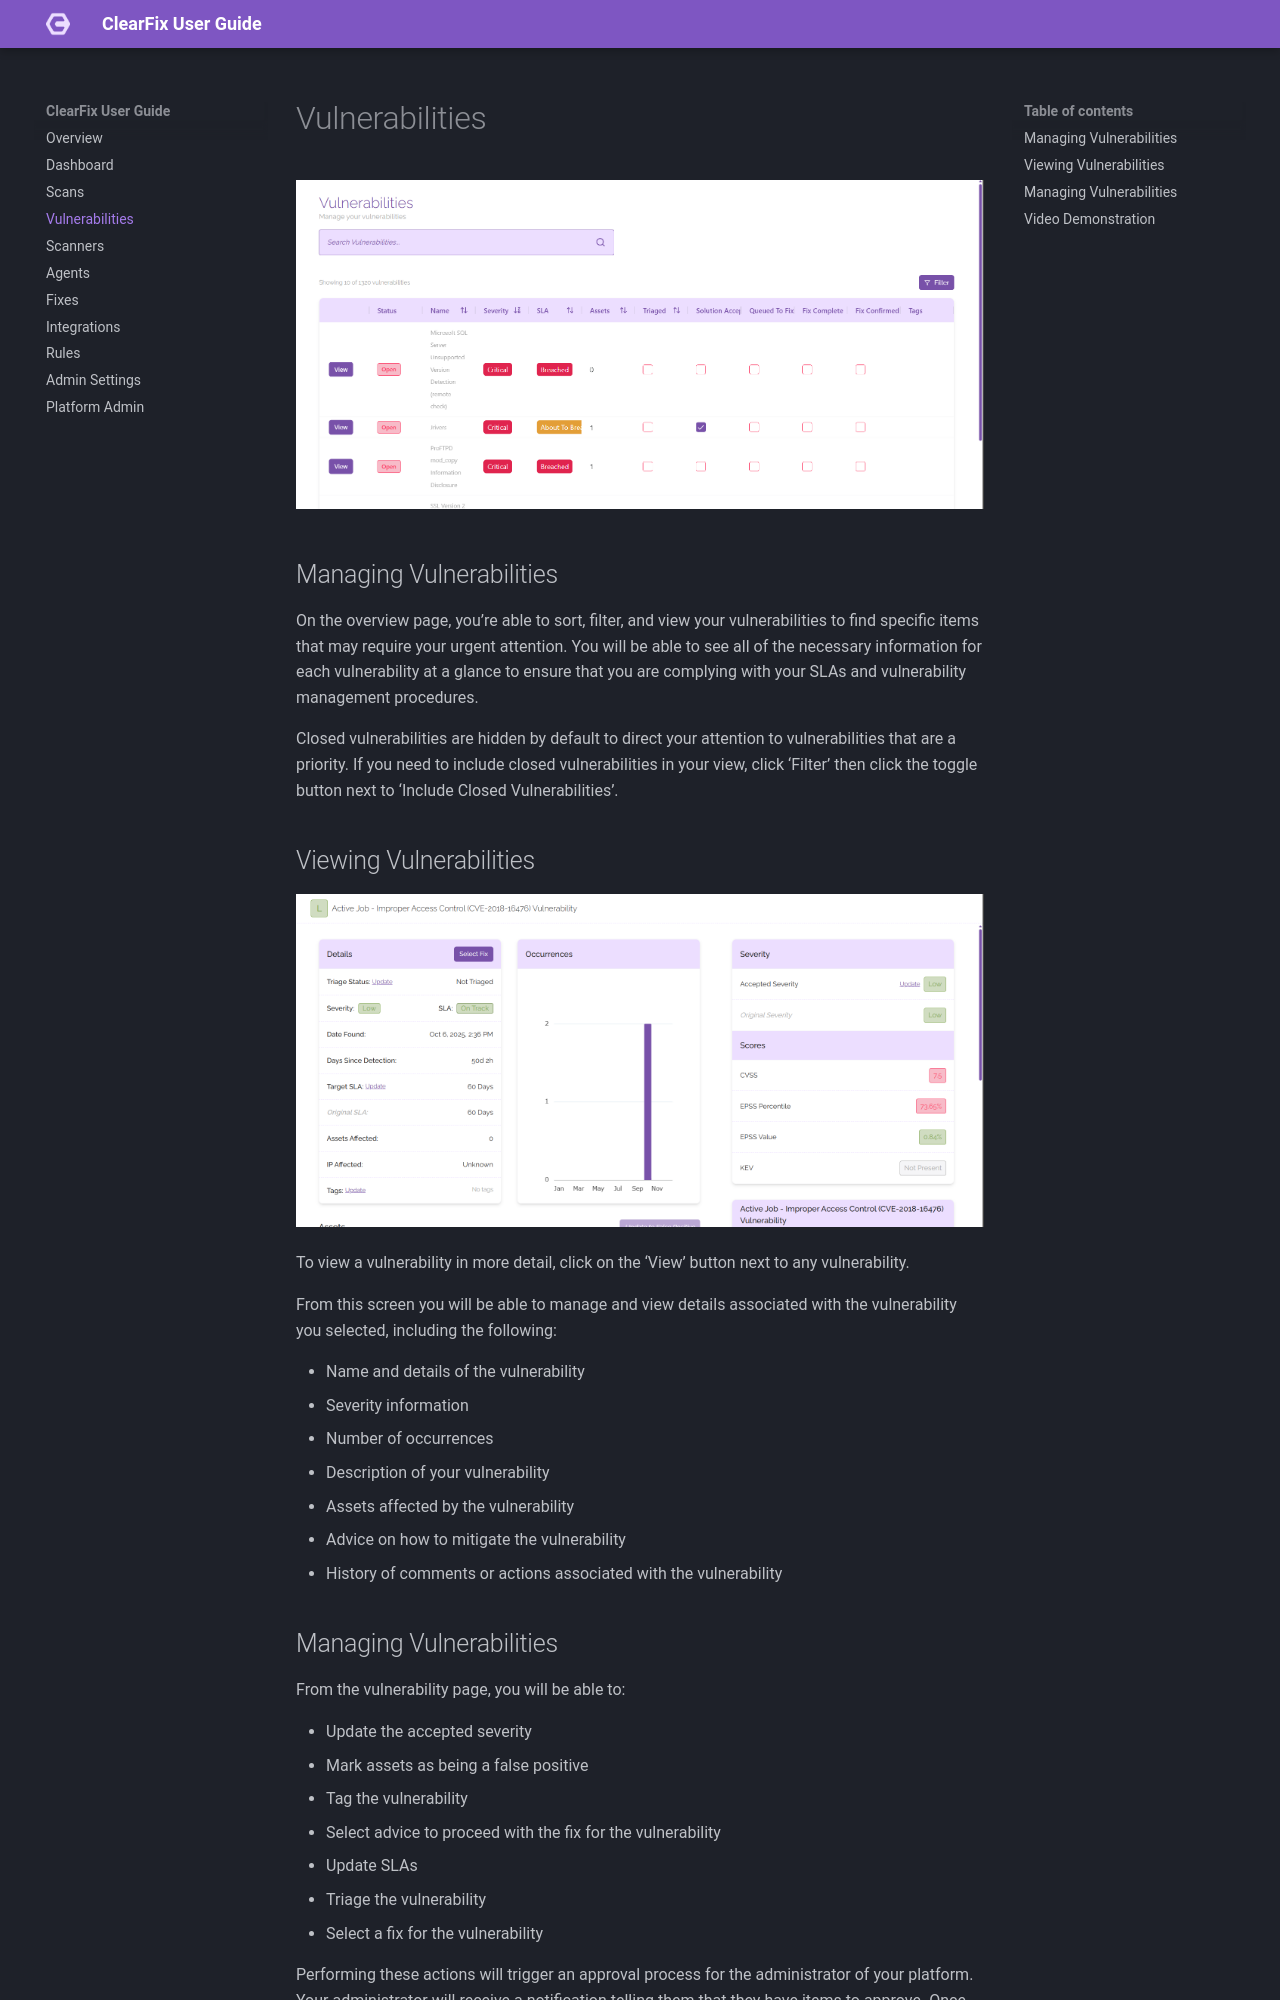

repository: joshjacksoncyber/ClearFix-User-Guide · page: vulnerabilities/index.html · generator: mkdocs

# Vulnerabilities
![Vulnerabilities Page](img/vulnerabilities-page.png)

## Managing Vulnerabilities
On the overview page, you’re able to sort, filter, and view your vulnerabilities to find specific items that may require your urgent attention. You will be able to see all of the necessary information for each vulnerability at a glance to ensure that you are complying with your SLAs and vulnerability management procedures.

Closed vulnerabilities are hidden by default to direct your attention to vulnerabilities that are a priority. If you need to include closed vulnerabilities in your view, click ‘Filter’ then click the toggle button next to ‘Include Closed Vulnerabilities’.

## Viewing Vulnerabilities
![View Vulnerability](img/vulnerability-detailed-view.png)

To view a vulnerability in more detail, click on the ‘View’ button next to any vulnerability.

From this screen you will be able to manage and view details associated with the vulnerability you selected, including the following:

- Name and details of the vulnerability
- Severity information
- Number of occurrences
- Description of your vulnerability
- Assets affected by the vulnerability
- Advice on how to mitigate the vulnerability
- History of comments or actions associated with the vulnerability
